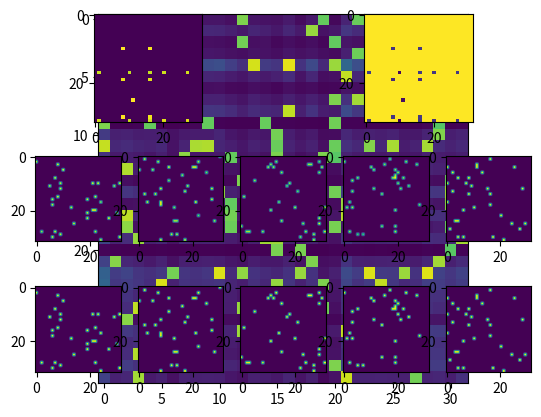

Source code (Python):
import numpy as np
from numpy.linalg import norm
from numpy import trace
from numpy import identity
from numpy import argpartition
from numpy.linalg import multi_dot
from scipy.linalg import hadamard
from copy import deepcopy

import matplotlib.pyplot as plt
%matplotlib inline

def projection_operator(input_arr, nb_keep_values):
    """
    Project input_arr onto its nb_keep_values highest values
    """
    flat_input_arr = input_arr.flatten()
    # find the index of the lowest values (not the _nb_keep_values highest)
    lowest_values_idx = argpartition(np.absolute(flat_input_arr), -nb_keep_values, axis=None)[:-nb_keep_values]
    # set the value of the lowest values to zero
    flat_input_arr[lowest_values_idx] = 0.
    # return reshape_to_matrix
    return flat_input_arr.reshape(input_arr.shape)

def inplace_hardthreshold(input_arr, nb_keep_values):
    """
    Hard-threshold input_arr by keeping its nb_keep_values highest values only
    Variant without copy of input_arr (inplace changes)
    """
    # find the index of the lowest values (not the _nb_keep_values highest)
    lowest_values_idx = argpartition(np.absolute(input_arr), -nb_keep_values, axis=None)[:-nb_keep_values]
    # set the value of the lowest values to zero
    input_arr.reshape(-1)[lowest_values_idx] = 0

def get_side_prod(lst_factors, id_size=0):
    """
    Return the dot product between factors in lst_factors in order.

    exemple:

    lst_factors := [S1, S2, S3]
    return_value:= S1 @ S2 @ S3
    """
    # assert if the inner dimension of factors match: e.g. the multi dot product is feasible
    assert all([lst_factors[i].shape[-1] == lst_factors[i+1].shape[0] for i in range(len(lst_factors)-1)])

    if len(lst_factors) == 0:
        # convention from the paper itself: dot product of no factors equal Identity
        side_prod = identity(id_size)
    elif len(lst_factors) == 1:
        # if only 1 elm, return the elm itself (Identity * elm actually)
        side_prod = lst_factors[0]
    else:
        side_prod = multi_dot(lst_factors)
    return side_prod

def PALM4LED(arr_X_target: np.array, 
             lst_S_init: list,
             nb_factors: int, 
             lst_nb_keep_values: list, 
             f_lambda_init: float, 
             nb_iter: int):
    
    def update_S(S_old, _left_side, _right_side, _c, _lambda, _nb_keep_values):
        """
        Return the new factor value.
        
        - Compute gradient
        - Do gradient step
        - Project data on _nb_keep_values highest entries
        - Normalize data
        """
        # compute gradient of the distance metric (with 1/_c gradient step size)
        grad = 1./_c * _lambda * _left_side.T @ ((_lambda * _left_side @ S_old @ _right_side) - arr_X_target) @ _right_side.T
        grad[np.abs(grad) < np.finfo(float).eps] = 0.
        # 1 step for minimizing + flatten necessary for the upcoming projection
        S_tmp = S_old - grad
        # projection
        S_proj = projection_operator(S_tmp, _nb_keep_values)
        # normalize because all factors must have norm 1
        S_proj = S_proj / norm(S_proj)
        return S_proj
        
    assert len(lst_S_init) > 0
    assert get_side_prod(lst_S_init).shape == arr_X_target.shape
    assert len(lst_S_init) == nb_factors
    # initialization
    f_lambda = f_lambda_init
    lst_S = deepcopy(lst_S_init)
    
    # main loop
    for i_iter in range(nb_iter):
        for j in range(nb_factors):
            left_side = get_side_prod(lst_S[:j], arr_X_target.shape[0]) # L = products of all yet updated factors during this iter
            right_side = get_side_prod(lst_S[j+1:], arr_X_target.shape[0]) # R = products of all not yet updated factors
            
            # compute minimum c value (according to paper)
            min_c_value = (f_lambda * norm(right_side, ord='fro') * norm(left_side, ord='fro')) ** 2
            # add epsilon because it is exclusive minimum
            c = min_c_value + np.finfo(float).eps
            c = min_c_value + 1
            
            
            # compute new factor value
            lst_S[j] = update_S(lst_S[j], left_side, right_side, c, f_lambda, lst_nb_keep_values[j])

        # re-compute the full factorisation
        if len(lst_S) == 1:
            arr_X_curr = lst_S[0]
        else:
            arr_X_curr = multi_dot(lst_S)
        # update lambda
        f_lambda = trace(arr_X_target @ arr_X_curr.T) / trace(arr_X_curr @ arr_X_curr.T)

    return f_lambda, lst_S, arr_X_curr

def HierarchicalPALM4LED(arr_X_target: np.array, 
                         lst_S_init: list, 
                         nb_keep_values: int, 
                         f_lambda_init: float, 
                         nb_iter: int,
                        left_to_right=True):
    
    # initialisation
    if left_to_right:
        arr_residual = arr_X_target
    else:
        arr_residual = arr_X_target.T
        lst_S_init = [S.T for S in lst_S_init[::-1]]
        
    lst_S = deepcopy(lst_S_init)
    nb_factors = len(lst_S)
    
    
    # main loop
    for k in range(nb_factors-1):
        nb_factors_so_far = k+1
        print("working on factor:", k)
        # define constraints: ||0 = d pour T1; no constraint on ||0 for T2
        lst_nb_keep_values_constraints = [nb_keep_values, lst_S_init[k+1].shape[0]*lst_S_init[k].shape[1]]
        # calcule decomposition en 2 du dernier résidu de l'opération précédente
        f_lambda_prime, (T1, T2), _ = PALM4LED(arr_residual, 
                                               lst_S_init[k:k+2],
                                               2,
                                               lst_nb_keep_values_constraints, 
                                               f_lambda_init, 
                                               nb_iter)
        print("final:")
        plt.imshow(f_lambda_prime * T1)
        plt.show()
        print("T2:")
        plt.imshow(T2)
        plt.show()
        lst_S[k] = f_lambda_prime * T1
        print("T1T2:")
        plt.imshow(f_lambda_prime * (T1 @ T2))
        plt.show()
        # arr_residual = T2
        # get the k first elements [:k+1] and the next one (k+1)th as arr_residual
        f_lambda, [*lst_S[:nb_factors_so_far], arr_residual], _ = PALM4LED(arr_X_target, 
                                                     lst_S[:nb_factors_so_far] + [T2],
                                                     nb_factors_so_far + 1,
                                                     [nb_keep_values for _ in range(nb_factors_so_far)] + [lst_S_init[k].shape[0]*lst_S_init[k].shape[1]],
                                                     f_lambda_init, 
                                                     nb_iter )
        #arr_residual = lst_S[k+1]
        #arr_residual = T2

        #HERE THE PRITNED RESIDUAL IS NOT NORMAL!!!!!!
        # CHECK THAT IT IS SPARSE AND IT SHOULDNT CHECK IF THE RESIDUAL IS PROPER ????????
        print("residual")
        plt.imshow(arr_residual)
        plt.show()
#         print(f_lambda_prime)
    # last factor is residual of last palm4LED
    lst_S[-1] = projection_operator(arr_residual, nb_keep_values)
    if not left_to_right:
        lst_S = [S.T for S in lst_S[::-1]]
        
    if len(lst_S) == 1:
        arr_X_curr = lst_S[0]
    else:
        arr_X_curr = f_lambda * multi_dot(lst_S)

    return f_lambda, lst_S, arr_X_curr

def test_projection_operator():
    matrix = np.random.permutation(16).reshape(4, 4)
    print(matrix)
    matrix_proj = projection_operator(matrix, 4)
    print(matrix_proj)
test_projection_operator()

def test_inplace_hardthreshold():
    matrix = np.random.permutation(16).reshape(4, 4)
    print(matrix)
    inplace_hardthreshold(matrix, 4)
    print(matrix)
test_inplace_hardthreshold()


def visual_evaluation_palm4led(target, init_factors, final_factors, result):
    nb_factors = len(init_factors)
    plt.subplot(3, 2, 1)
    plt.imshow(target)
    plt.subplot(3, 2, 2)
    plt.imshow(result)
    print("Première ligne: Objectif \t | \t Résultat")
    print("Deuxième ligne: Les facteurs")
    print("Troisième ligne: Les facteurs initiaux")
    for i in range(nb_factors):
        plt.subplot(3, nb_factors, nb_factors + (i+1))
        plt.imshow(final_factors[i])
        plt.subplot(3, nb_factors, nb_factors + nb_factors + (i+1))
        plt.imshow(init_factors[i])

d = 32
nb_iter = 5
nb_factors = 5
nb_keep_values = 128

lst_factors = [projection_operator(np.random.rand(d, d), nb_keep_values) for _ in range(nb_factors)]
#lst_factors = [np.random.rand(d, d) for _ in range(nb_factors)]
lst_factors = [fac/norm(fac) for fac in lst_factors]
_lambda = 1.
H = hadamard(d)

#final_lambda, final_factors, final_X = PALM4LED(H, lst_factors, [nb_keep_values for _ in range(nb_factors)], _lambda, nb_iter)
final_lambda, final_factors, final_X = HierarchicalPALM4LED(H, lst_factors, nb_keep_values, _lambda, nb_iter, left_to_right=False)

print("Lambda value: " + str(final_lambda))
visual_evaluation_palm4led(H, lst_factors, final_factors, final_X)

d = 32
nb_iter = 50
nb_factors = 5
nb_keep_values = 32

lst_factors = [projection_operator(np.random.rand(d, d), nb_keep_values) for _ in range(nb_factors)]
#lst_factors = [np.random.rand(d, d) for _ in range(nb_factors)]
lst_factors = [fac/norm(fac) for fac in lst_factors]
_lambda = 1.
rebuilt_target = multi_dot(lst_factors)

#final_lambda, final_factors, final_X = PALM4LED(H, lst_factors, [nb_keep_values for _ in range(nb_factors)], _lambda, nb_iter)
final_lambda, final_factors, final_X = HierarchicalPALM4LED(rebuilt_target, lst_factors, nb_keep_values, _lambda, nb_iter, left_to_right=False)

print("Lambda value: " + str(final_lambda))
visual_evaluation_palm4led(rebuilt_target, lst_factors, final_factors, final_X)

